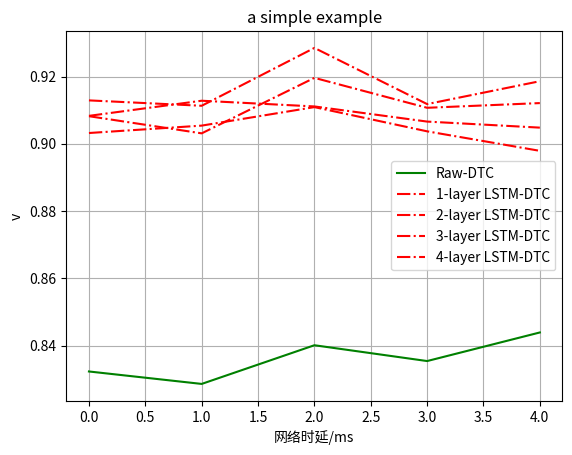
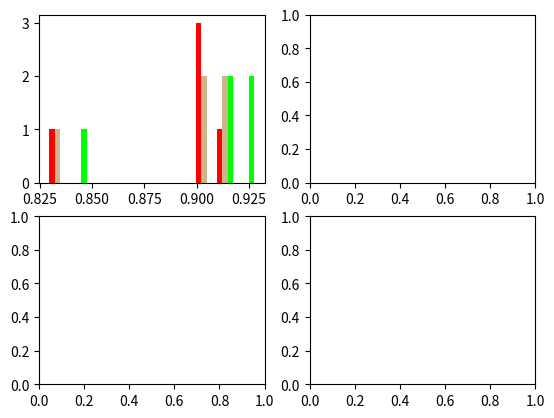

These figures' Python source, in order: (Note: this script raises an exception after producing the figures.)
import numpy as np
import matplotlib.pyplot as plt

np.random.seed(0)

a = [0.8323, 0.9082, 0.9129, 0.9083, 0.9032]
b = [0.8286, 0.9031, 0.9113, 0.9128, 0.9054]
c = [0.8401, 0.9196, 0.9285, 0.9111, 0.9109]
d = [0.8354, 0.9107, 0.9118, 0.9066, 0.9037]
e = [0.8439, 0.9121, 0.9186, 0.9048, 0.8979]

a1 = [0.8323, 0.8286, 0.8401, 0.8354, 0.8439]
a2 = [0.9082, 0.9031, 0.9196, 0.9107, 0.9121]
a3 = [0.9129, 0.9113, 0.9285, 0.9118, 0.9186]
a4 = [0.9083, 0.9128, 0.9111, 0.9066, 0.9048]
a5 = [0.9032, 0.9054, 0.9109, 0.9037, 0.8979]

plt.figure()
plt.plot(a1, "g-", label='Raw-DTC')
plt.plot(a2, "r-.", label="1-layer LSTM-DTC")
plt.plot(a3, "r-.", label="2-layer LSTM-DTC")
plt.plot(a4, "r-.", label="3-layer LSTM-DTC")
plt.plot(a5, "r-.", label="4-layer LSTM-DTC")

# plt.axis([10, 50, 100, 150, 200])
plt.xlabel("网络时延/ms")
plt.ylabel("v")
plt.title("a simple example")

plt.grid(True)
plt.legend()
plt.show()

n_bins = 10
x = np.random.randn(1000, 3)

fig, axes = plt.subplots(nrows=2, ncols=2)
ax0, ax1, ax2, ax3 = axes.flatten()

x = [a, b, c]
colors = ['red', 'tan', 'lime']
ax0.hist(x, n_bins, normed=1, histtype='bar', color=colors, label=colors)
ax0.legend(prop={'size': 10})
ax0.set_title('bars with legend')

ax1.hist(x, n_bins, normed=1, histtype='bar', stacked=True)
ax1.set_title('stacked bar')

ax2.hist(x, n_bins, histtype='step', stacked=True, fill=False)
ax2.set_title('stack step (unfilled)')

# Make a multiple-histogram of data-sets with different length.
x_multi = [np.random.randn(n) for n in [10000, 5000, 2000]]

x_multi = [a, b, c]

ax3.hist(x_multi, n_bins, histtype='bar')
ax3.set_title('different sample sizes')

fig.tight_layout()
plt.show()
